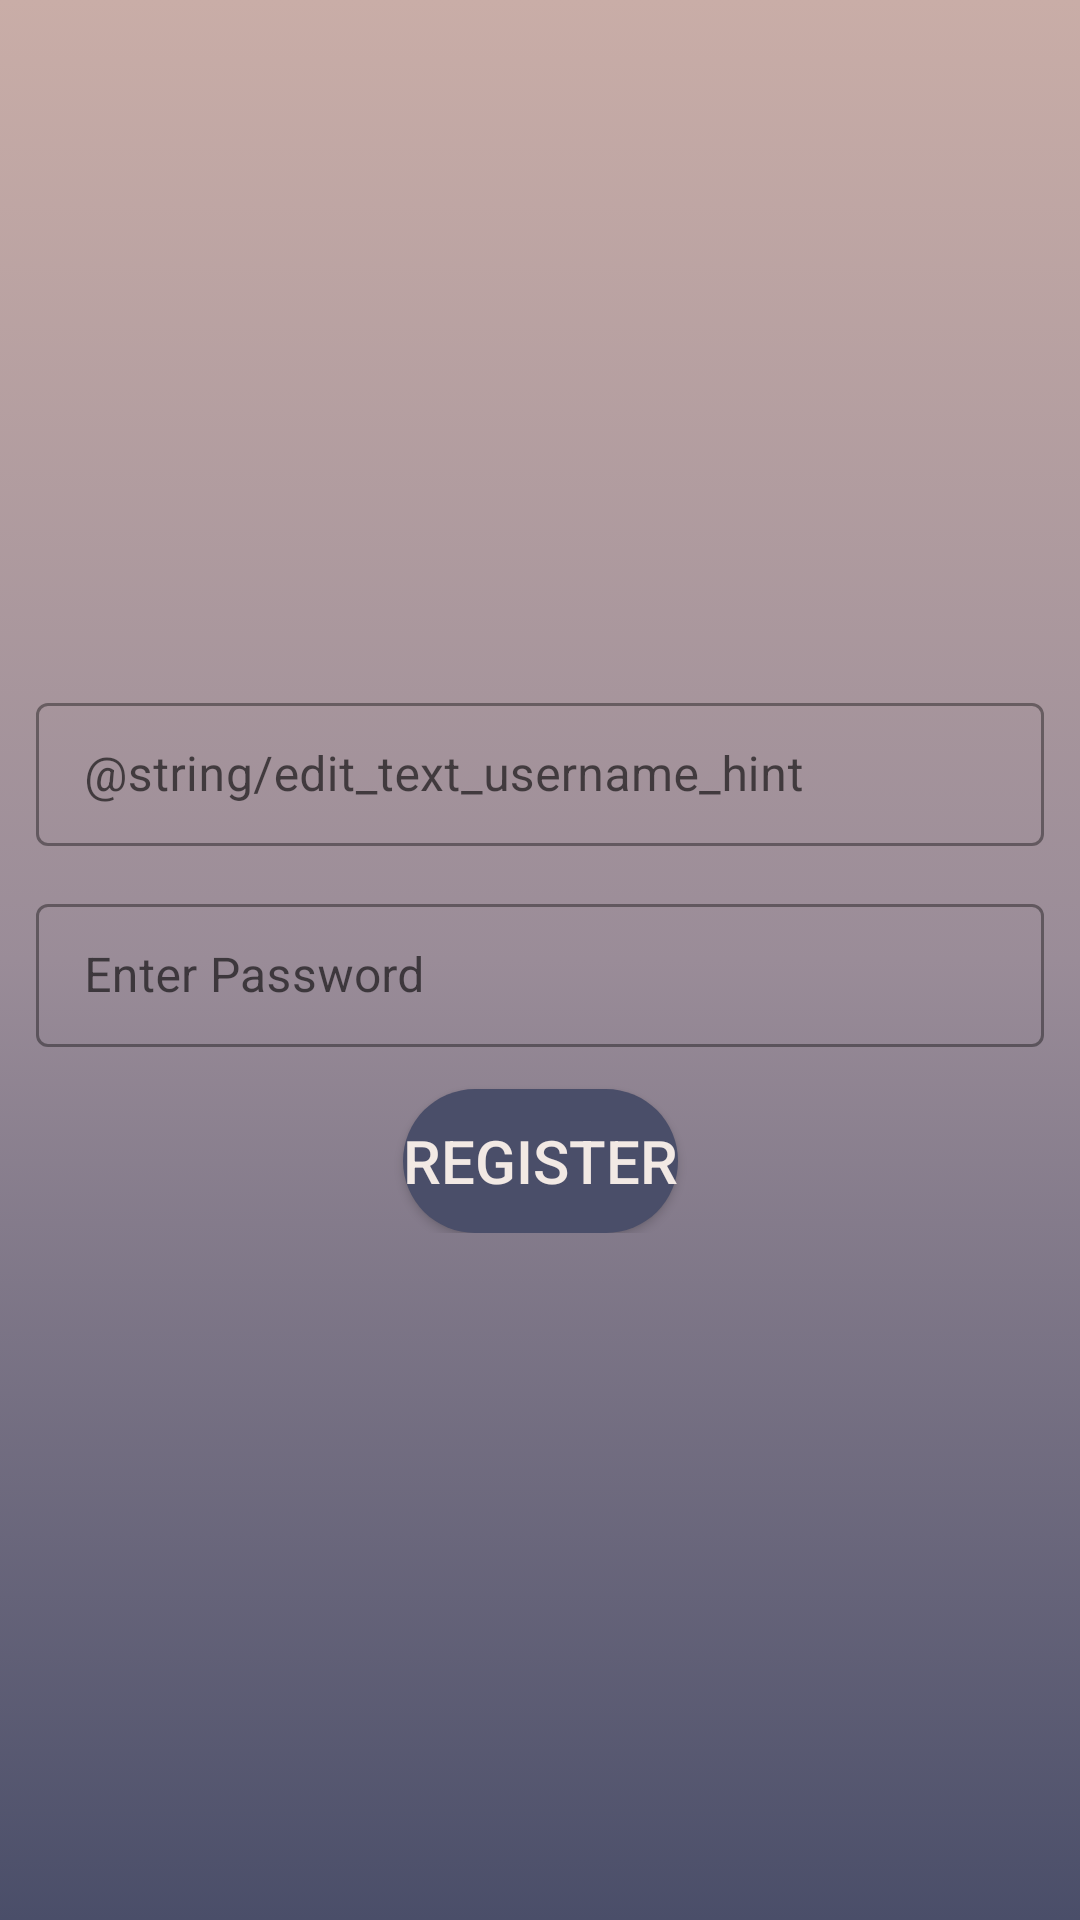

The Android layout XML behind this screen, and the referenced resources:
<!-- AndroidManifest.xml: application theme Theme.Food_Notes -->
<!-- res/layout/fragment_user_register.xml -->
<?xml version="1.0" encoding="utf-8"?>
<layout
    xmlns:android="http://schemas.android.com/apk/res/android"
    xmlns:tools="http://schemas.android.com/tools"
    xmlns:app="http://schemas.android.com/apk/res-auto">

    <data>
        <import type="android.view.View" />
        <variable
            name="reg_view_model"
            type="com.example.food_notes.ui.view.model.RegisterViewModel" />
        <variable
            name="handler"
            type="com.example.food_notes.ui.view.CustomHandlers" />
    </data>

    <androidx.appcompat.widget.LinearLayoutCompat
    android:layout_width="match_parent"
    android:layout_height="match_parent"
    android:background="@drawable/app_gradient_main_background"
    android:orientation="vertical"
    android:gravity="center"
    tools:context=".ui.fragments.UserRegisterFragment">

    <androidx.constraintlayout.widget.ConstraintLayout
        android:id="@+id/cl_register"
        android:layout_width="match_parent"
        android:layout_height="wrap_content"
        android:padding="@dimen/padding_content">

        <com.google.android.material.textfield.TextInputLayout
            android:id="@+id/til_register1"
            style="@style/Widget.MaterialComponents.TextInputLayout.OutlinedBox.Dense"
            android:layout_width="match_parent"
            android:layout_height="wrap_content"
            app:layout_constraintTop_toTopOf="parent"
            app:layout_constraintStart_toStartOf="parent"
            app:layout_constraintEnd_toEndOf="parent">

            <androidx.appcompat.widget.AppCompatEditText
                android:id="@+id/et_register_username"
                android:layout_width="match_parent"
                android:layout_height="wrap_content"
                android:inputType="textShortMessage"
                android:ems="@android:integer/config_mediumAnimTime"
                android:layout_marginBottom="@dimen/til_margin_top"
                android:hint="@string/edit_text_username_hint"
                android:text="@{reg_view_model.username}"
                tools:ignore="TouchTargetSizeCheck,SpeakableTextPresentCheck" />


        </com.google.android.material.textfield.TextInputLayout>

        <com.google.android.material.textfield.TextInputLayout
            android:id="@+id/til_register2"
            style="@style/Widget.MaterialComponents.TextInputLayout.OutlinedBox.Dense"
            android:layout_width="match_parent"
            android:layout_height="wrap_content"
            app:layout_constraintStart_toStartOf="parent"
            app:layout_constraintEnd_toEndOf="parent"
            app:layout_constraintTop_toBottomOf="@id/til_register1">

            <androidx.appcompat.widget.AppCompatEditText
                android:id="@+id/et_register_password"
                android:layout_width="match_parent"
                android:layout_height="wrap_content"
                android:layout_marginTop="@dimen/til_margin_top"
                android:hint="@string/edit_text_password_hint"
                android:inputType="textPassword"
                android:text="@{reg_view_model.password}"
                tools:ignore="TouchTargetSizeCheck,TouchTargetSizeCheck,SpeakableTextPresentCheck" />

        </com.google.android.material.textfield.TextInputLayout>

        <androidx.appcompat.widget.AppCompatButton
            android:id="@+id/user_register_button"
            android:layout_marginTop="@dimen/til_margin_top"
            android:layout_width="wrap_content"
            android:layout_height="wrap_content"
            android:onClick="@{ () -> handler.onRegisterButtonClicked() }"
            android:textAlignment="center"
            android:text="@string/register_btn_placeholder_text"
            android:textSize="@dimen/button_text_size"
            android:textColor="@color/color_light"
            android:background="@drawable/button_radius"
            app:layout_constraintStart_toStartOf="parent"
            app:layout_constraintEnd_toEndOf="parent"
            app:layout_constraintTop_toBottomOf="@id/til_register2"/>

    </androidx.constraintlayout.widget.ConstraintLayout>


    </androidx.appcompat.widget.LinearLayoutCompat>
</layout>
<!-- resources referenced by this layout -->
<resources>
  <color name="color_light">#f2e9e4</color>
  <dimen name="button_text_size">20sp</dimen>
  <dimen name="padding_content">12dp</dimen>
  <dimen name="til_margin_top">14dp</dimen>
  <!-- drawable app_gradient_main_background (drawable) -->
  <?xml version="1.0" encoding="utf-8"?>
  <selector xmlns:android="http://schemas.android.com/apk/res/android">
      <item>
          <shape>
              <gradient android:angle="60"
                  android:startColor="@color/color_accent"
                  android:centerColor="@color/color_accent_dark"
                  android:endColor="@color/color_primary"
                  android:type="linear"/>
          </shape>
      </item>
  </selector>
  <!-- drawable button_radius (drawable) -->
  <?xml version="1.0" encoding="utf-8"?>
  <shape xmlns:android="http://schemas.android.com/apk/res/android"
      android:shape="rectangle">
      <solid android:color="@color/color_primary" />
      <corners android:radius="@dimen/button_shape_radius"/>
  </shape>
  <string name="edit_text_password_hint">Enter Password</string>
  <string name="register_btn_placeholder_text">REGISTER</string>
  <style name="Theme.Food_Notes" parent="Theme.MaterialComponents.DayNight.DarkActionBar">
          
          <item name="colorPrimary">@color/color_primary</item>
          <item name="colorPrimaryVariant">@color/color_primary_dark</item>
          <item name="colorOnPrimary">@color/color_accent</item>
          
          <item name="colorSecondary">@color/color_accent_dark</item>
          <item name="colorSecondaryVariant">@color/color_light</item>
          <item name="colorOnSecondary">@color/color_primary</item>
          
          <item name="android:statusBarColor">?attr/colorPrimary</item>
          
          <item name="android:textAppearance">@android:style/TextAppearance.Material.Medium</item>
      </style>
  <color name="color_accent">#c9ada7</color>
  <color name="color_accent_dark">#9a8c98</color>
  <color name="color_primary">#4a4e69</color>
  <dimen name="button_shape_radius">24dp</dimen>
  <color name="color_primary_dark">#22223b</color>
</resources>
